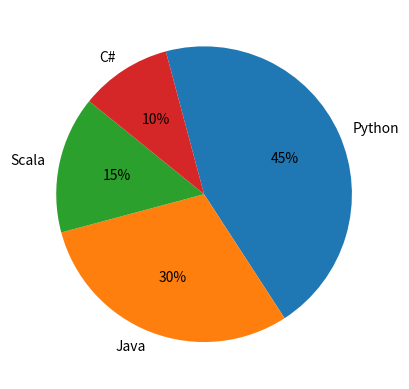

This figure's Python source:
import matplotlib.pyplot as pyplot

labels = ('Python', 'Java', 'Scala', 'C#')
sizes = [45, 30, 15, 10]
pyplot.pie(sizes,
labels=labels,
autopct='%1.f%%',
counterclock=False,
startangle=105)


# Display the figure
pyplot.show()